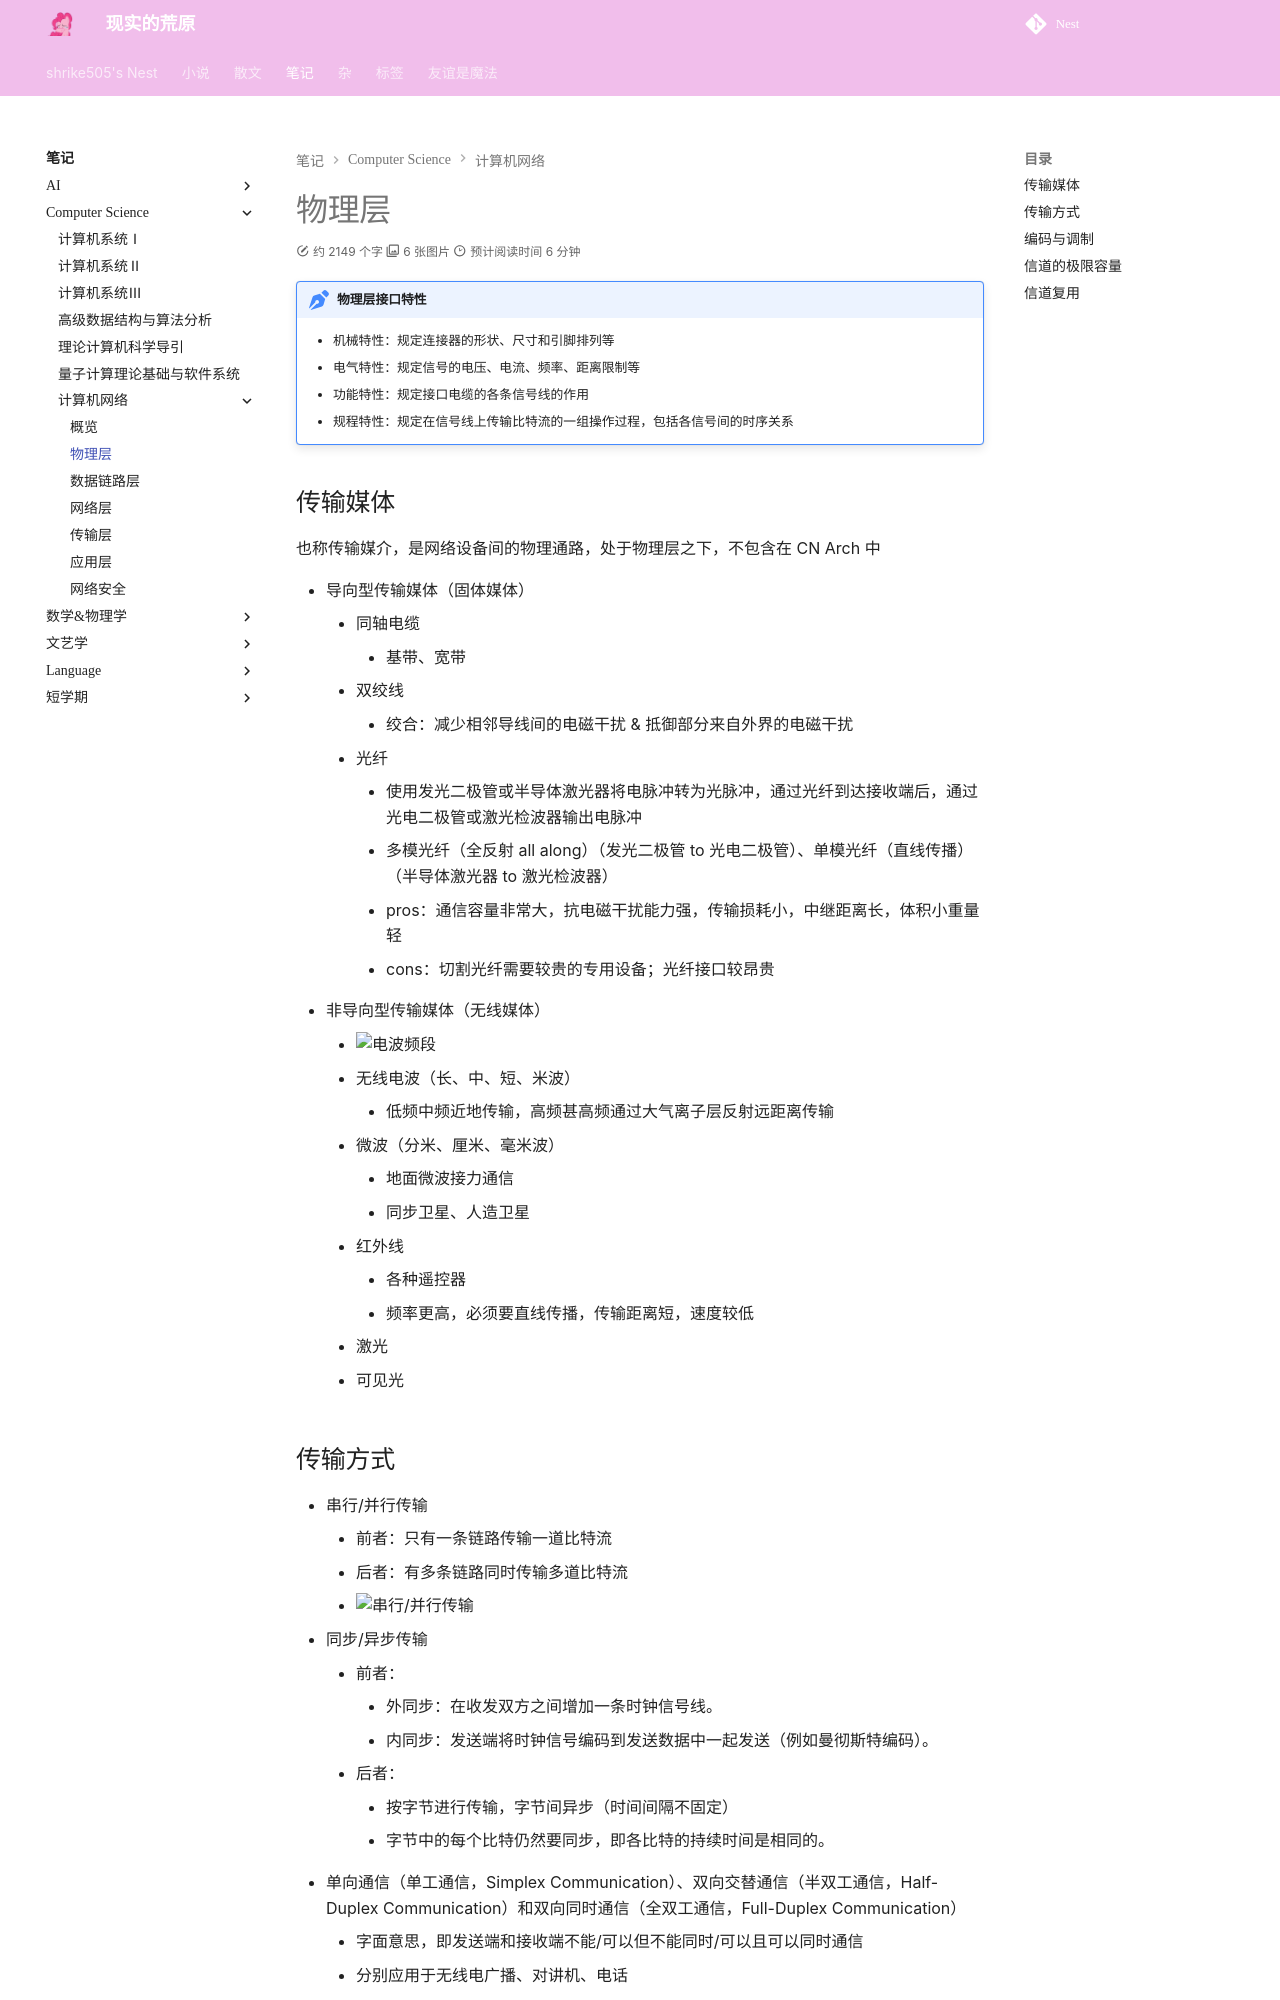

repository: shrike-505/Nest · page: notes/ComputerScience/ComputerNetworks/PhysicalLayer/index.html · generator: mkdocs

---
    comments: true
 
---

# 物理层

!!! note "物理层接口特性"
    - 机械特性：规定连接器的形状、尺寸和引脚排列等
    - 电气特性：规定信号的电压、电流、频率、距离限制等
    - 功能特性：规定接口电缆的各条信号线的作用
    - 规程特性：规定在信号线上传输比特流的一组操作过程，包括各信号间的时序关系

## 传输媒体

也称传输媒介，是网络设备间的物理通路，处于物理层之下，不包含在 CN Arch 中

- 导向型传输媒体（固体媒体）
    - 同轴电缆
        - 基带、宽带
    - 双绞线
        - 绞合：减少相邻导线间的电磁干扰 & 抵御部分来自外界的电磁干扰
    - 光纤
        - 使用发光二极管或半导体激光器将电脉冲转为光脉冲，通过光纤到达接收端后，通过光电二极管或激光检波器输出电脉冲
        - 多模光纤（全反射 all along）（发光二极管 to 光电二极管）、单模光纤（直线传播）（半导体激光器 to 激光检波器）
        - pros：通信容量非常大，抗电磁干扰能力强，传输损耗小，中继距离长，体积小重量轻
        - cons：切割光纤需要较贵的专用设备；光纤接口较昂贵
- 非导向型传输媒体（无线媒体）
    - ![电波频段](./../assets/CN9.png)
    - 无线电波（长、中、短、米波）
        - 低频中频近地传输，高频甚高频通过大气离子层反射远距离传输
    - 微波（分米、厘米、毫米波）
        - 地面微波接力通信
        - 同步卫星、人造卫星
    - 红外线
        - 各种遥控器
        - 频率更高，必须要直线传播，传输距离短，速度较低
    - 激光
    - 可见光

## 传输方式

- 串行/并行传输
    - 前者：只有一条链路传输一道比特流
    - 后者：有多条链路同时传输多道比特流
    - ![串行/并行传输](./../assets/CN10.png)
- 同步/异步传输
    - 前者：
        - 外同步：在收发双方之间增加一条时钟信号线。
        - 内同步：发送端将时钟信号编码到发送数据中一起发送（例如曼彻斯特编码）。
    - 后者：
        - 按字节进行传输，字节间异步（时间间隔不固定）
        - 字节中的每个比特仍然要同步，即各比特的持续时间是相同的。
- 单向通信（单工通信，Simplex Communication）、双向交替通信（半双工通信，Half-Duplex Communication）和双向同时通信（全双工通信，Full-Duplex Communication）
    - 字面意思，即发送端和接收端不能/可以但不能同时/可以且可以同时通信
    - 分别应用于无线电广播、对讲机、电话
